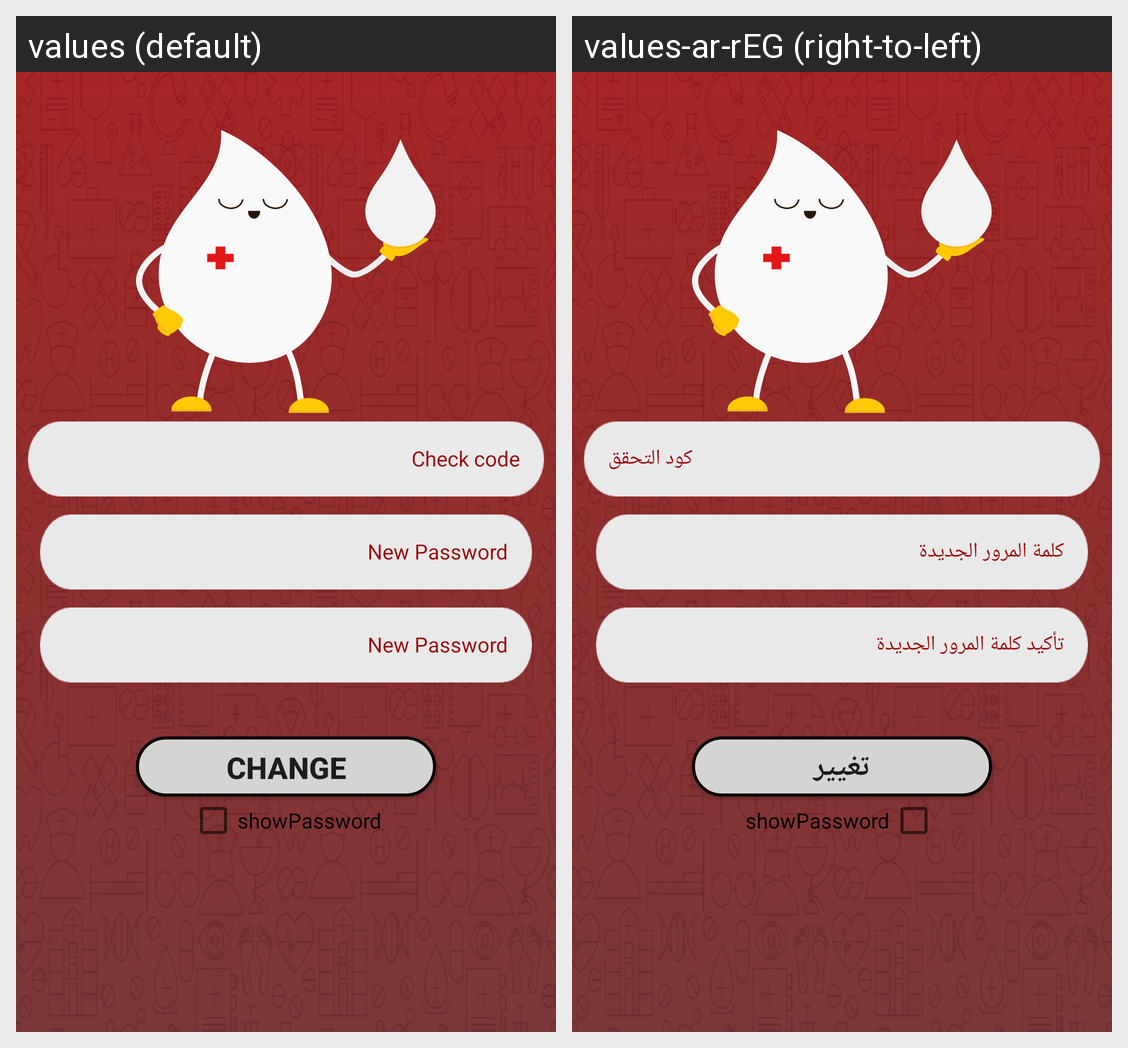

Locale-by-locale string values for the Android screen shown in this grid:
Android screen res/layout/fragment_new_password.xml rendered under 2 locales, left to right: values (default), values-ar-rEG (right-to-left). Device: Nexus 5 (rendered at 1080×1920; each locale shown at half size, 540×960, under a caption strip naming it); theme AppTheme.
Strings drawn on this screen, with the default value and each locale's value (text and hints the layout hard-codes, and strings that could not be matched under every locale, appear in the picture but are not listed):

check_code
  values: Check code
  values-ar-rEG: كود التحقق

new_password
  values: New Password
  values-ar-rEG: كلمة المرور الجديدة

new_password_again
  values: New Password
  values-ar-rEG: تأكيد كلمة المرور الجديدة

change
  values: Change
  values-ar-rEG: تغيير
